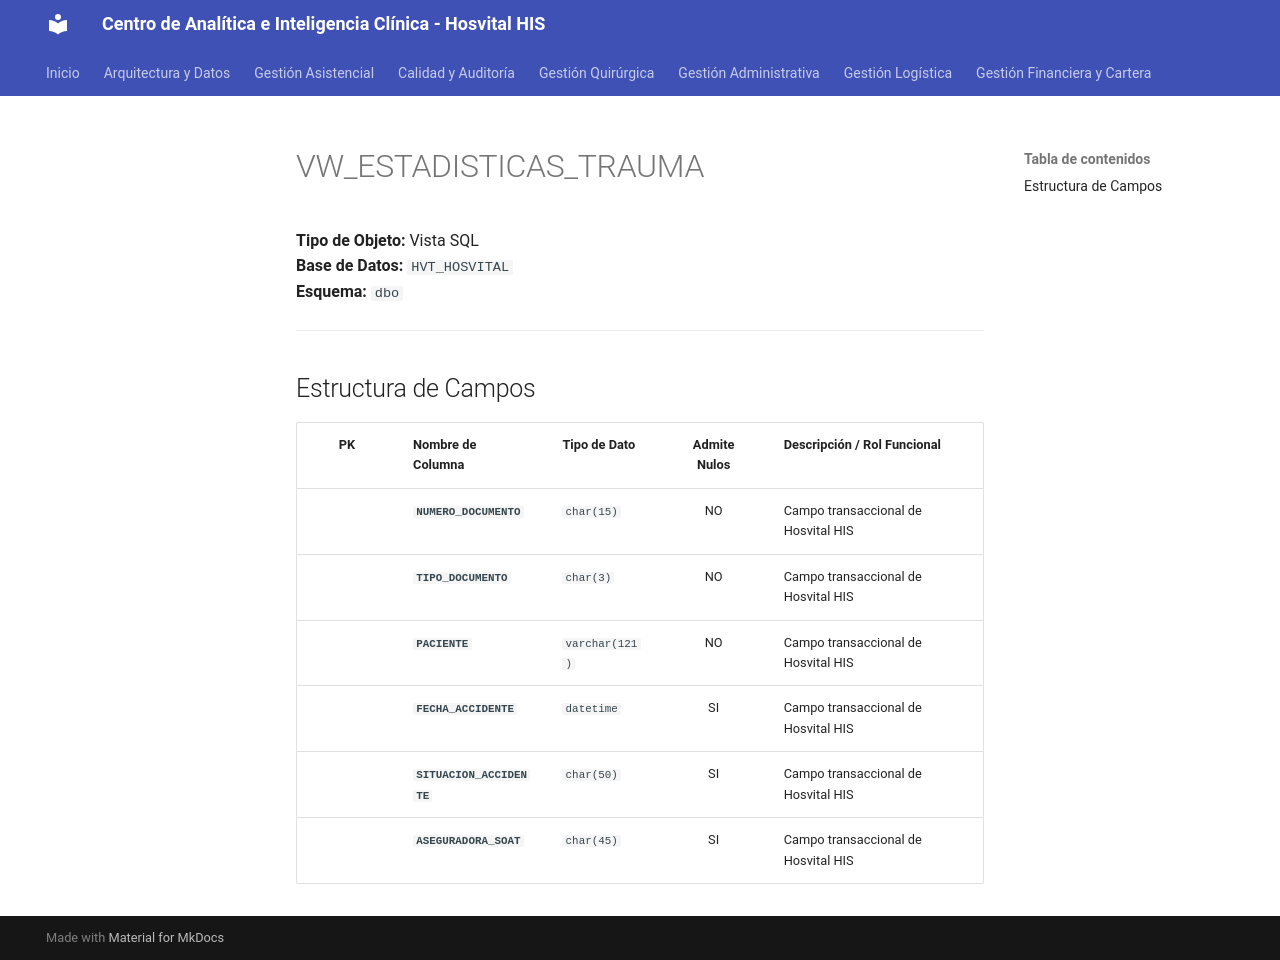

repository: SoporteSaludtech/superset-docs · page: diccionario-general/VW_ESTADISTICAS_TRAUMA/index.html · generator: mkdocs

# VW_ESTADISTICAS_TRAUMA

**Tipo de Objeto:** Vista SQL  
**Base de Datos:** `HVT_HOSVITAL`  
**Esquema:** `dbo`

---

## Estructura de Campos

| PK | Nombre de Columna | Tipo de Dato | Admite Nulos | Descripción / Rol Funcional |
| :-: | :--- | :--- | :-: | :--- |
|  | **`NUMERO_DOCUMENTO`** | `char(15)` | NO | Campo transaccional de Hosvital HIS |
|  | **`TIPO_DOCUMENTO`** | `char(3)` | NO | Campo transaccional de Hosvital HIS |
|  | **`PACIENTE`** | `varchar(121)` | NO | Campo transaccional de Hosvital HIS |
|  | **`FECHA_ACCIDENTE`** | `datetime` | SI | Campo transaccional de Hosvital HIS |
|  | **`SITUACION_ACCIDENTE`** | `char(50)` | SI | Campo transaccional de Hosvital HIS |
|  | **`ASEGURADORA_SOAT`** | `char(45)` | SI | Campo transaccional de Hosvital HIS |
